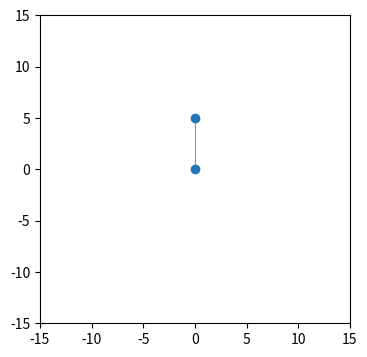

The matplotlib source for this figure:
# mesh_main.py







import numpy as np 
import matplotlib.pyplot as plt
from matplotlib.animation import FuncAnimation
from matplotlib.collections import LineCollection


n_p, n_s = 2, 1

G = np.array([0, -5])
DT = 0.1
T = 0
K = 10
DAMP = 10

## PARTICLES 
pos = np.zeros((n_p, 2), float)
acc = np.zeros((n_p, 2), float)
acc[...] = G
p_pos = np.zeros((n_p, 2), float)
vel = np.zeros((n_p, 2), float)
mass = np.zeros((n_p, 2), float)
anchor = np.array([0])

## SPRINGS
spring = np.zeros((n_s, 2), int)
dist = np.zeros(n_s, float)


def get_data():
	print("########################")
	print("time: ", T)
	print("pos: \n", pos)
	print("vel: \n", vel)
	print("acc: \n", acc)
	print("–")
	print("spring: \n", spring)
	print("dist: \n", dist)

def verlet():
    global pos, p_pos, vel, T
    n_pos = pos * 2 - p_pos + acc * DT * DT
    n_pos[anchor] = p_pos[anchor]
    p_pos, pos = pos, n_pos
    vel = (pos - p_pos) / DT
    T = T + DT

def hookes(x):
	force = (x - dist) * K
	return force

def constrain():
	global acc
	diff = (pos[spring[...,0]] - pos[spring[...,1]])
	# using and einstien summaiton to take the magnitude of vectors
	x = np.sqrt(np.einsum('ij,ij->i',diff, diff))
	di = (diff.T/x).T
	acc[...] = G 
	acc[spring[...,0]] = acc[spring[...,0]]*0 + G - di*hookes(x)/mass[spring[...,0]]
	acc[spring[...,1]] = acc[spring[...,0]]*0 + G + di*hookes(x)/mass[spring[...,0]]

def get_dist():
	diff = (pos[spring[...,0]] - pos[spring[...,1]])
	# using and einstien summaiton to take the magnitude of vectors
	return np.sqrt(np.einsum('ij,ij->i',diff, diff))

def set_dist():
	global dist
	diff = (pos[spring[...,0]] - pos[spring[...,1]])
	# using and einstien summaiton to take the magnitude of vectors
	dist = np.sqrt(np.einsum('ij,ij->i',diff, diff))
	print(dist)


def get_edge():
	x = np.array([pos[spring[...,[0]]], pos[spring[...,[1]]]])
	x = np.ravel(x).reshape(1, spring.size,2)
	return x


def run():
	verlet()
	constrain()



pos = np.array([[0,0],[0,5]])
p_pos = pos
spring = np.array([[0,1]], int)
mass = mass+10
dist[...] = 4
set_dist()

anchor = np.array([1])
get_data()
get_edge()




def plot():
	fig = plt.figure(figsize = (4, 4))
	ax = plt.axes(xlim = (-15, 15), ylim = (-15, 15))
	scatter = ax.scatter(pos[..., 0], pos[..., 1])
	line_segments = LineCollection(get_edge(),
	                               linewidths=(0.5),
	                               linestyles='solid')
	# line_segments.set_array(x)
	ax.add_collection(line_segments)

	def update(frame_number):
		scatter.set_offsets(pos)
		
		line_segments.set_segments(get_edge())
		run()
		return scatter, line_segments

	anim = FuncAnimation(fig, update, interval = 10)
	plt.show()


plot()





